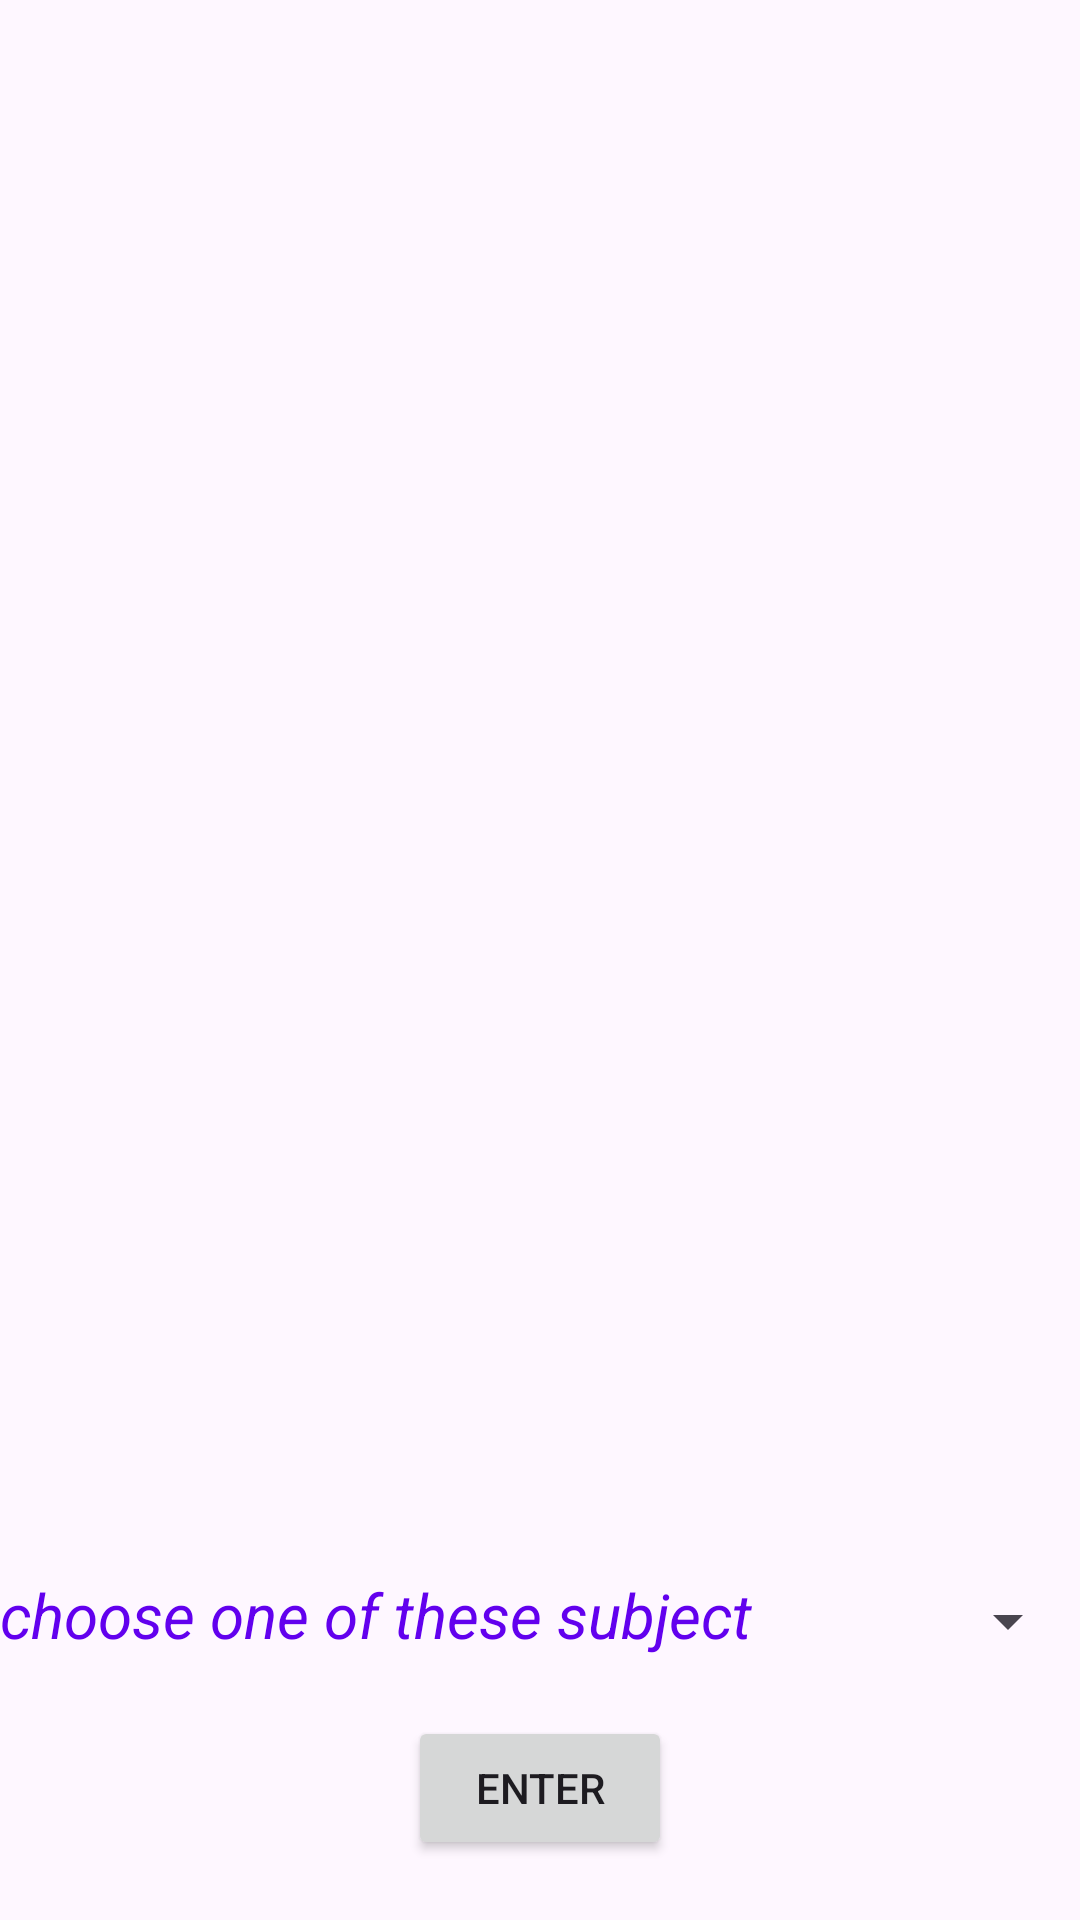

Produce the Android XML layout that renders to this screen, including the resource entries it uses.
<!-- AndroidManifest.xml: application theme Theme.Ass -->
<!-- res/layout/activity.xml -->
<?xml version="1.0" encoding="utf-8"?>
<LinearLayout xmlns:android="http://schemas.android.com/apk/res/android"
    xmlns:app="http://schemas.android.com/apk/res-auto"
    xmlns:tools="http://schemas.android.com/tools"
    android:layout_width="match_parent"
    android:orientation="vertical"
    android:layout_height="match_parent"
    >

    <androidx.recyclerview.widget.RecyclerView
        xmlns:android="http://schemas.android.com/apk/res/android"
        android:layout_weight="1"
        android:id="@+id/recycle"
        android:layout_width="match_parent"
        android:layout_height="0dp"
        android:scrollbars="vertical"/>


    <androidx.appcompat.widget.LinearLayoutCompat
        android:layout_width="wrap_content"
        android:layout_height="wrap_content"
        android:orientation="horizontal"
        >

        <TextView
            android:layout_width="wrap_content"
            android:layout_height="wrap_content"
            android:text="choose one of these subject"
            android:textStyle="italic"
            android:textSize="10pt"
            android:textColor="@color/design_default_color_primary"


            />

        <Spinner
            android:layout_width="wrap_content"
            android:layout_height="wrap_content"
            android:layout_marginLeft="30dp"
            android:entries="@array/subject"
            android:id="@+id/subject"

            />





    </androidx.appcompat.widget.LinearLayoutCompat>



    <Button
        android:layout_margin="20dp"
        android:layout_width="wrap_content"
        android:layout_height="wrap_content"
        android:text="Enter"
        android:onClick="btnToSUbject"
        android:layout_gravity="center"
        />





</LinearLayout>
<!-- resources referenced by this layout -->
<resources>
  <string-array name="subject">
          <item>Math</item>
          <item>Other Excercises</item>
      </string-array>
  <style name="Theme.Ass" parent="Base.Theme.Ass" />
  <style name="Base.Theme.Ass" parent="Theme.Material3.DayNight.NoActionBar">
          
          
      </style>
</resources>
